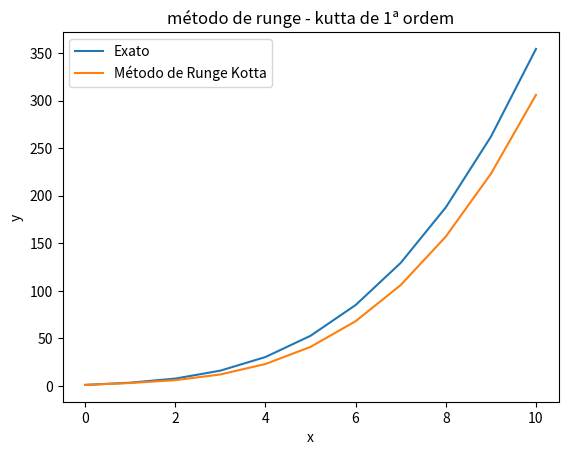

This chart was generated by the following Python code:
import numpy as np
from matplotlib import pyplot as plt
import time
def f(x):
    return pow(x,2) + 2

def f2(x):
    return pow(x,3)/3 + 2*x + 1
x0 = 0
y0 = 1

xf = 10
h = 1

n = int((xf - x0)/h)

x = np.zeros(n + 1)
y = np.zeros(n + 1)

x[0] = x0
y[0] = y0

inicio = time.time()
for i in range(n):
    y[i + 1] = y[i] + f(x[i]) * h
    x[i + 1] = x[i] + h

fim = time.time()

print(fim-inicio)
y_exato = f2(x)

plt.plot(x, y_exato,label = 'Exato')
plt.plot(x,y, label = 'Método de Runge Kotta')
plt.title('método de runge - kutta de 1ª ordem')
plt.xlabel('x')
plt.ylabel('y')
plt.legend()
plt.savefig('runge.png')
plt.show()